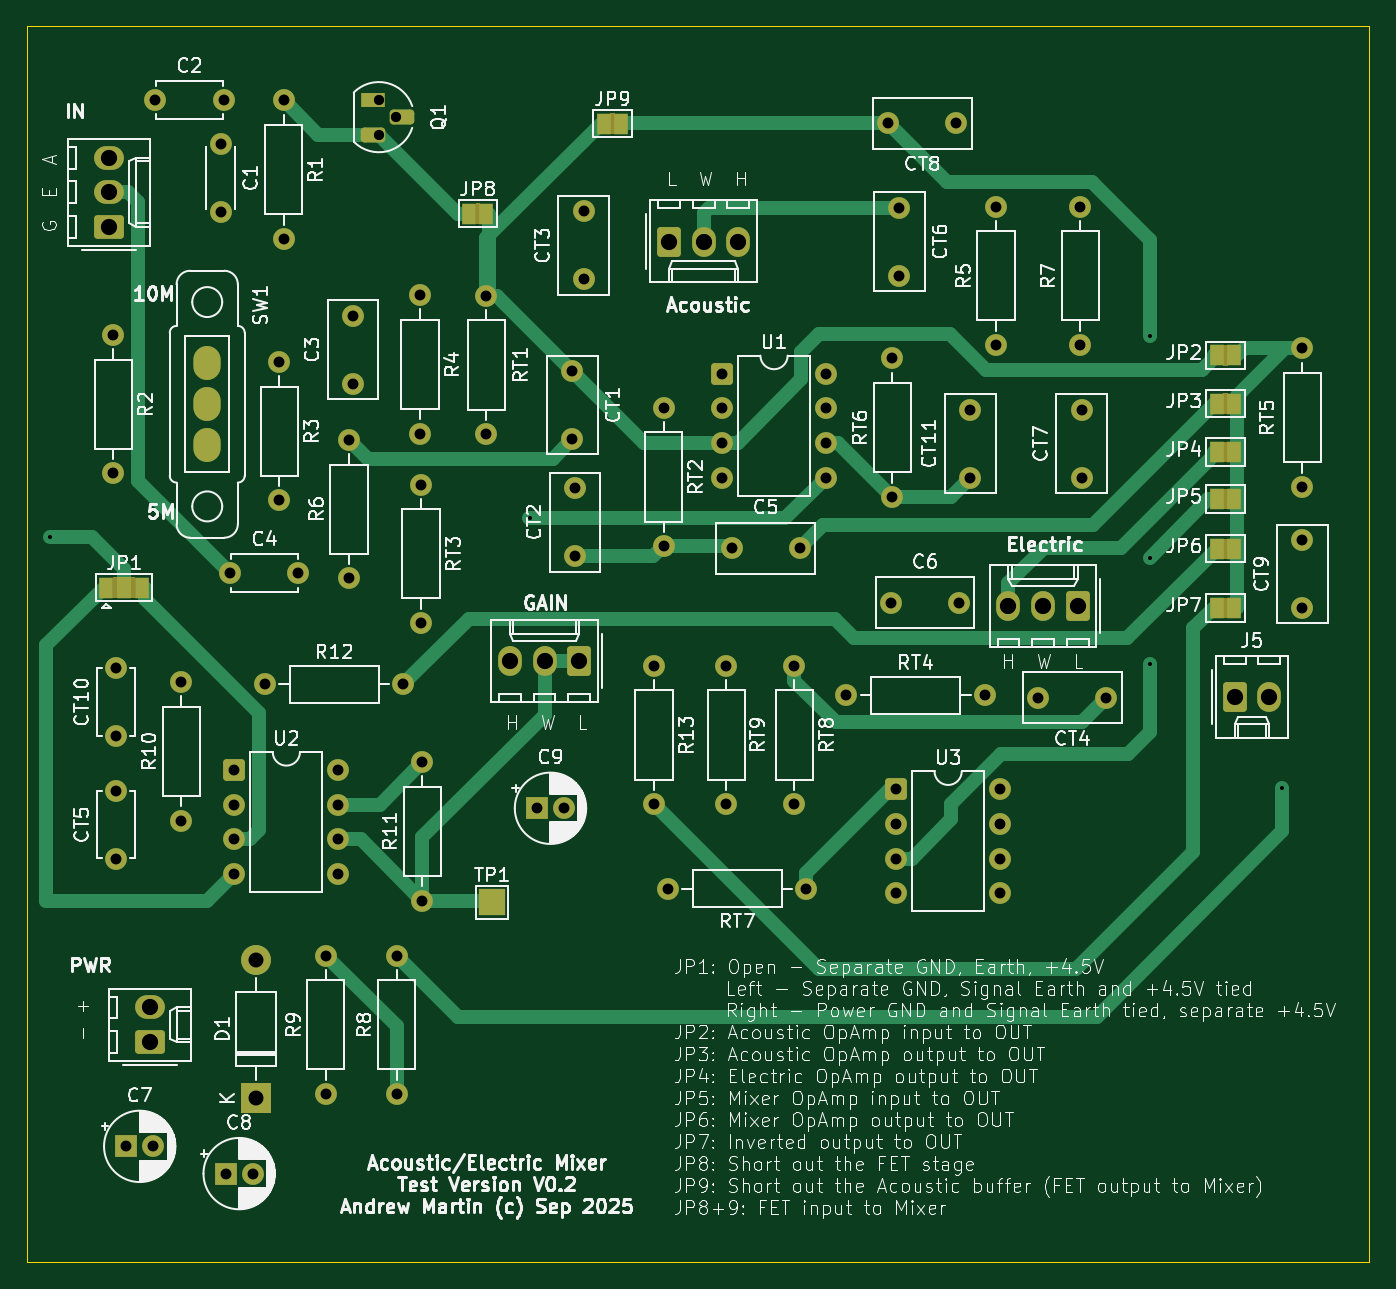
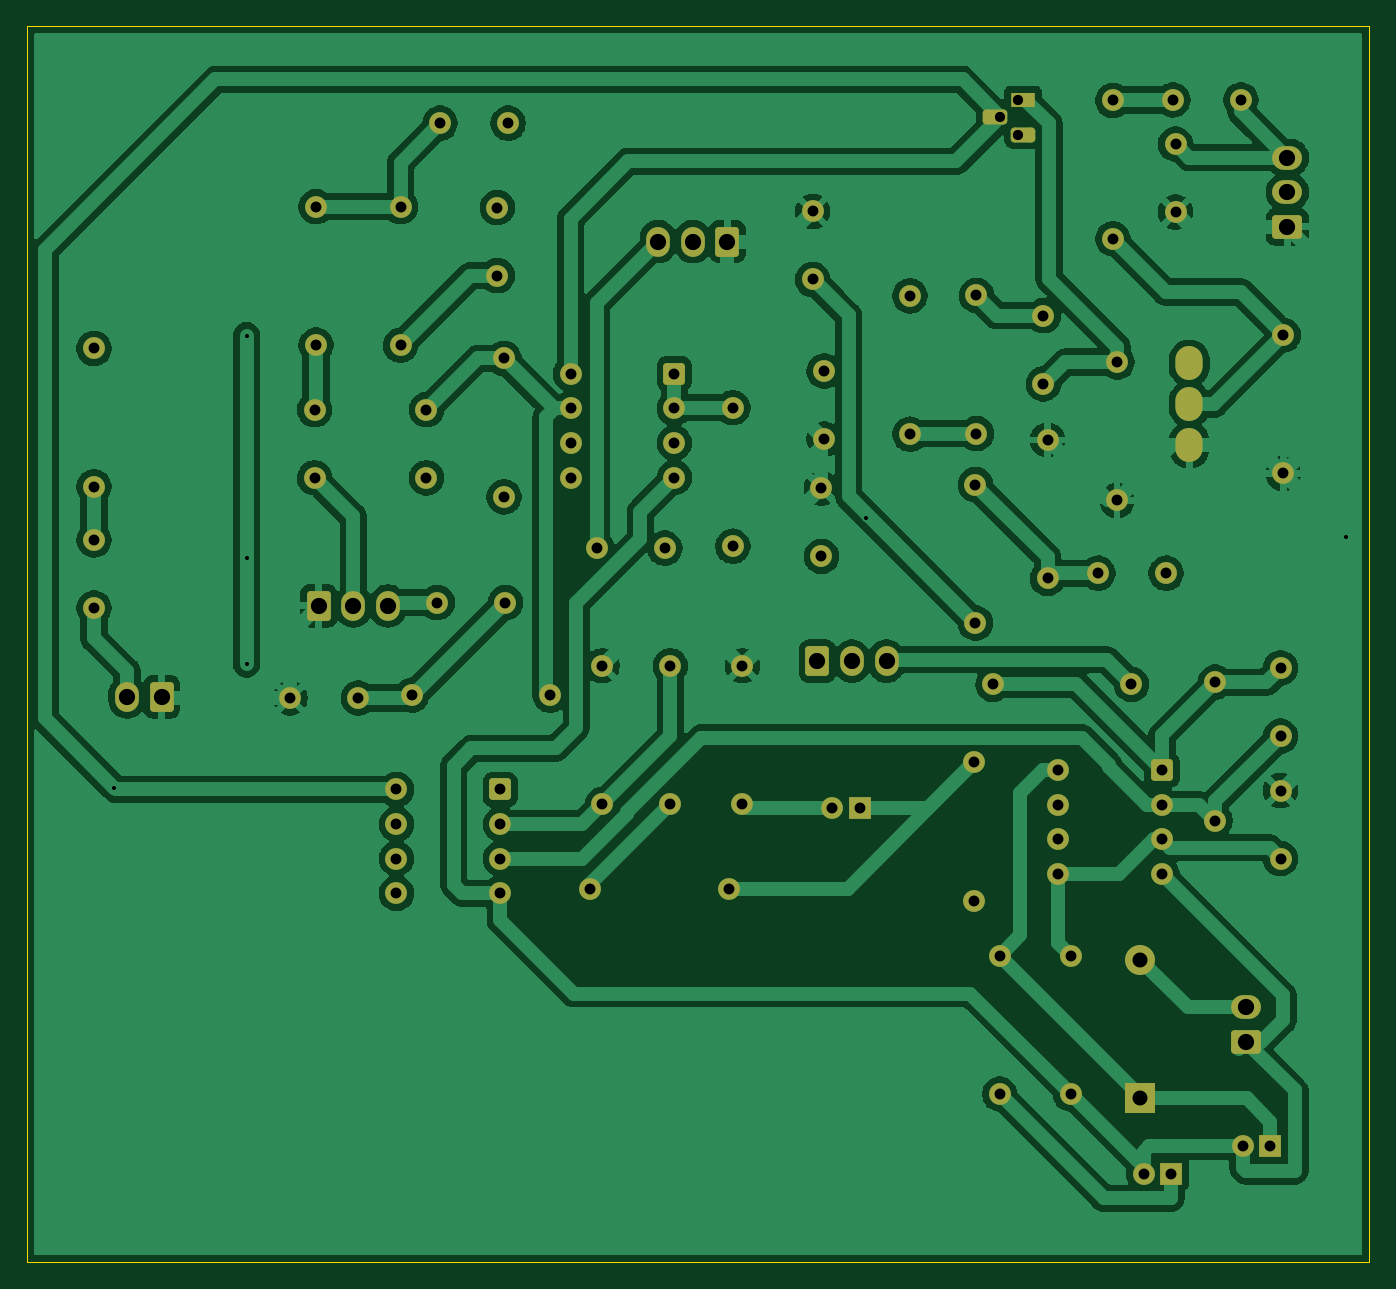
Circuit board: 11 layer files. Board 98.5 x 90.7 mm.
- bottom_copper: GuitarMixer-B_Cu.gbr (179250 bytes)
- bottom_mask: GuitarMixer-B_Mask.gbr (6340 bytes)
- paste: GuitarMixer-B_Paste.gbr (454 bytes)
- bottom_silk: GuitarMixer-B_Silkscreen.gbr (455 bytes)
- outline: GuitarMixer-Edge_Cuts.gbr (608 bytes)
- top_copper: GuitarMixer-F_Cu.gbr (18589 bytes)
- top_mask: GuitarMixer-F_Mask.gbr (8488 bytes)
- paste: GuitarMixer-F_Paste.gbr (454 bytes)
- top_silk: GuitarMixer-F_Silkscreen.gbr (324581 bytes)
- drill: GuitarMixer-NPTH.drl (265 bytes)
- drill: GuitarMixer-PTH.drl (2907 bytes)

=== bottom_copper: GuitarMixer-B_Cu.gbr (179250 bytes, source omitted) ===
=== bottom_mask: GuitarMixer-B_Mask.gbr (6340 bytes, source omitted) ===
=== paste: GuitarMixer-B_Paste.gbr ===
%TF.GenerationSoftware,KiCad,Pcbnew,9.0.0*%
%TF.CreationDate,2025-09-11T11:48:57+01:00*%
%TF.ProjectId,GuitarMixer,47756974-6172-44d6-9978-65722e6b6963,rev?*%
%TF.SameCoordinates,Original*%
%TF.FileFunction,Paste,Bot*%
%TF.FilePolarity,Positive*%
%FSLAX46Y46*%
G04 Gerber Fmt 4.6, Leading zero omitted, Abs format (unit mm)*
G04 Created by KiCad (PCBNEW 9.0.0) date 2025-09-11 11:48:57*
%MOMM*%
%LPD*%
G01*
G04 APERTURE LIST*
G04 APERTURE END LIST*
M02*

=== bottom_silk: GuitarMixer-B_Silkscreen.gbr ===
%TF.GenerationSoftware,KiCad,Pcbnew,9.0.0*%
%TF.CreationDate,2025-09-11T11:48:57+01:00*%
%TF.ProjectId,GuitarMixer,47756974-6172-44d6-9978-65722e6b6963,rev?*%
%TF.SameCoordinates,Original*%
%TF.FileFunction,Legend,Bot*%
%TF.FilePolarity,Positive*%
%FSLAX46Y46*%
G04 Gerber Fmt 4.6, Leading zero omitted, Abs format (unit mm)*
G04 Created by KiCad (PCBNEW 9.0.0) date 2025-09-11 11:48:57*
%MOMM*%
%LPD*%
G01*
G04 APERTURE LIST*
G04 APERTURE END LIST*
M02*

=== outline: GuitarMixer-Edge_Cuts.gbr ===
%TF.GenerationSoftware,KiCad,Pcbnew,9.0.0*%
%TF.CreationDate,2025-09-11T11:48:58+01:00*%
%TF.ProjectId,GuitarMixer,47756974-6172-44d6-9978-65722e6b6963,rev?*%
%TF.SameCoordinates,Original*%
%TF.FileFunction,Profile,NP*%
%FSLAX46Y46*%
G04 Gerber Fmt 4.6, Leading zero omitted, Abs format (unit mm)*
G04 Created by KiCad (PCBNEW 9.0.0) date 2025-09-11 11:48:58*
%MOMM*%
%LPD*%
G01*
G04 APERTURE LIST*
%TA.AperFunction,Profile*%
%ADD10C,0.050000*%
%TD*%
G04 APERTURE END LIST*
D10*
X44100000Y-46400000D02*
X142600000Y-46400000D01*
X142600000Y-137100000D01*
X44100000Y-137100000D01*
X44100000Y-46400000D01*
M02*

=== top_copper: GuitarMixer-F_Cu.gbr (18589 bytes, source omitted) ===
=== top_mask: GuitarMixer-F_Mask.gbr (8488 bytes, source omitted) ===
=== paste: GuitarMixer-F_Paste.gbr ===
%TF.GenerationSoftware,KiCad,Pcbnew,9.0.0*%
%TF.CreationDate,2025-09-11T11:48:57+01:00*%
%TF.ProjectId,GuitarMixer,47756974-6172-44d6-9978-65722e6b6963,rev?*%
%TF.SameCoordinates,Original*%
%TF.FileFunction,Paste,Top*%
%TF.FilePolarity,Positive*%
%FSLAX46Y46*%
G04 Gerber Fmt 4.6, Leading zero omitted, Abs format (unit mm)*
G04 Created by KiCad (PCBNEW 9.0.0) date 2025-09-11 11:48:57*
%MOMM*%
%LPD*%
G01*
G04 APERTURE LIST*
G04 APERTURE END LIST*
M02*

=== top_silk: GuitarMixer-F_Silkscreen.gbr (324581 bytes, source omitted) ===
=== drill: GuitarMixer-NPTH.drl ===
M48
; DRILL file {KiCad 9.0.0} date 2025-09-11T11:49:06+0100
; FORMAT={-:-/ absolute / inch / decimal}
; #@! TF.CreationDate,2025-09-11T11:49:06+01:00
; #@! TF.GenerationSoftware,Kicad,Pcbnew,9.0.0
; #@! TF.FileFunction,NonPlated,1,2,NPTH
FMAT,2
INCH
%
G90
G05
M30

=== drill: GuitarMixer-PTH.drl ===
M48
; DRILL file {KiCad 9.0.0} date 2025-09-11T11:49:06+0100
; FORMAT={-:-/ absolute / inch / decimal}
; #@! TF.CreationDate,2025-09-11T11:49:06+01:00
; #@! TF.GenerationSoftware,Kicad,Pcbnew,9.0.0
; #@! TF.FileFunction,Plated,1,2,PTH
FMAT,2
INCH
; #@! TA.AperFunction,Plated,PTH,ViaDrill
T1C0.0118
; #@! TA.AperFunction,Plated,PTH,ComponentDrill
T2C0.0295
; #@! TA.AperFunction,Plated,PTH,ComponentDrill
T3C0.0315
; #@! TA.AperFunction,Plated,PTH,ComponentDrill
T4C0.0394
; #@! TA.AperFunction,Plated,PTH,ComponentDrill
T5C0.0433
; #@! TA.AperFunction,Plated,PTH,ComponentDrill
T6C0.0469
%
G90
G05
T1
X1.8016Y-3.3016
X3.189Y-3.248
X4.9803Y-2.7205
X4.9803Y-3.3622
X4.9803Y-3.6693
X5.3622Y-4.0276
T2
X2.752Y-2.0394
X2.752Y-2.1394
X2.802Y-2.0894
T3
X1.9843Y-2.7189
X1.9843Y-3.1189
X1.9921Y-3.6811
X1.9921Y-3.878
X1.9921Y-4.0354
X1.9921Y-4.2323
X2.0215Y-5.0638
X2.1002Y-5.0638
X2.1063Y-2.0394
X2.1811Y-3.722
X2.1811Y-4.122
X2.2953Y-2.1669
X2.2953Y-2.3638
X2.3031Y-2.0394
X2.3089Y-5.1425
X2.3228Y-3.4071
X2.3346Y-3.9764
X2.3346Y-4.0764
X2.3346Y-4.1764
X2.3346Y-4.2764
X2.3876Y-5.1425
X2.4228Y-3.7283
X2.4646Y-2.7969
X2.4646Y-3.1969
X2.4764Y-2.0409
X2.4764Y-2.4409
X2.5197Y-3.4071
X2.5984Y-4.5126
X2.5984Y-4.9126
X2.6346Y-3.9764
X2.6346Y-4.0764
X2.6346Y-4.1764
X2.6346Y-4.2764
X2.6654Y-3.022
X2.6654Y-3.422
X2.6772Y-2.663
X2.6772Y-2.8598
X2.8031Y-4.5126
X2.8031Y-4.9126
X2.8228Y-3.7283
X2.8709Y-2.6039
X2.8709Y-3.0039
X2.874Y-3.1512
X2.874Y-3.5512
X2.878Y-3.9535
X2.878Y-4.3535
X3.063Y-2.6055
X3.063Y-3.0055
X3.2087Y-4.0866
X3.2874Y-4.0866
X3.311Y-2.8228
X3.311Y-3.0197
X3.3189Y-3.1614
X3.3189Y-3.3583
X3.3441Y-2.3614
X3.3441Y-2.5583
X3.5472Y-3.6748
X3.5472Y-4.0748
X3.5748Y-2.9291
X3.5748Y-3.3291
X3.5874Y-4.3189
X3.7441Y-2.8307
X3.7441Y-2.9307
X3.7441Y-3.0307
X3.7441Y-3.1307
X3.7559Y-3.6748
X3.7559Y-4.0748
X3.7717Y-3.3346
X3.9528Y-3.6748
X3.9528Y-4.0748
X3.9685Y-3.3346
X3.9874Y-4.3189
X4.0441Y-2.8307
X4.0441Y-2.9307
X4.0441Y-3.0307
X4.0441Y-3.1307
X4.1031Y-3.7598
X4.2244Y-2.1063
X4.2323Y-3.4921
X4.2362Y-2.7866
X4.2362Y-3.1866
X4.2472Y-4.0323
X4.2472Y-4.1323
X4.2472Y-4.2323
X4.2472Y-4.3323
X4.2559Y-2.3504
X4.2559Y-2.5472
X4.4213Y-2.1063
X4.4291Y-3.4921
X4.4606Y-2.9346
X4.4606Y-3.1315
X4.5031Y-3.7598
X4.5354Y-2.348
X4.5354Y-2.748
X4.5472Y-4.0323
X4.5472Y-4.1323
X4.5472Y-4.2323
X4.5472Y-4.3323
X4.6575Y-3.7677
X4.7795Y-2.348
X4.7795Y-2.748
X4.7835Y-2.9346
X4.7835Y-3.1315
X4.8543Y-3.7677
X5.4213Y-2.7575
X5.4213Y-3.1575
X5.4213Y-3.311
X5.4213Y-3.5079
T5
X2.3976Y-4.5244
X2.3976Y-4.9244
T6
X1.9724Y-2.2063
X1.9724Y-2.3063
X1.9724Y-2.4063
X2.0906Y-4.6622
X2.0906Y-4.7622
X3.1307Y-3.6614
X3.2307Y-3.6614
X3.3307Y-3.6614
X3.5906Y-2.4488
X3.6906Y-2.4488
X3.7906Y-2.4488
X4.5717Y-3.5016
X4.6717Y-3.5016
X4.7717Y-3.5016
X5.2256Y-3.7646
X5.3256Y-3.7646
T4
G00X2.2559Y-2.8106
M15
G01X2.2559Y-2.7909
M16
G05
G00X2.2559Y-2.9287
M15
G01X2.2559Y-2.9091
M16
G05
G00X2.2559Y-3.0469
M15
G01X2.2559Y-3.0272
M16
G05
M30
